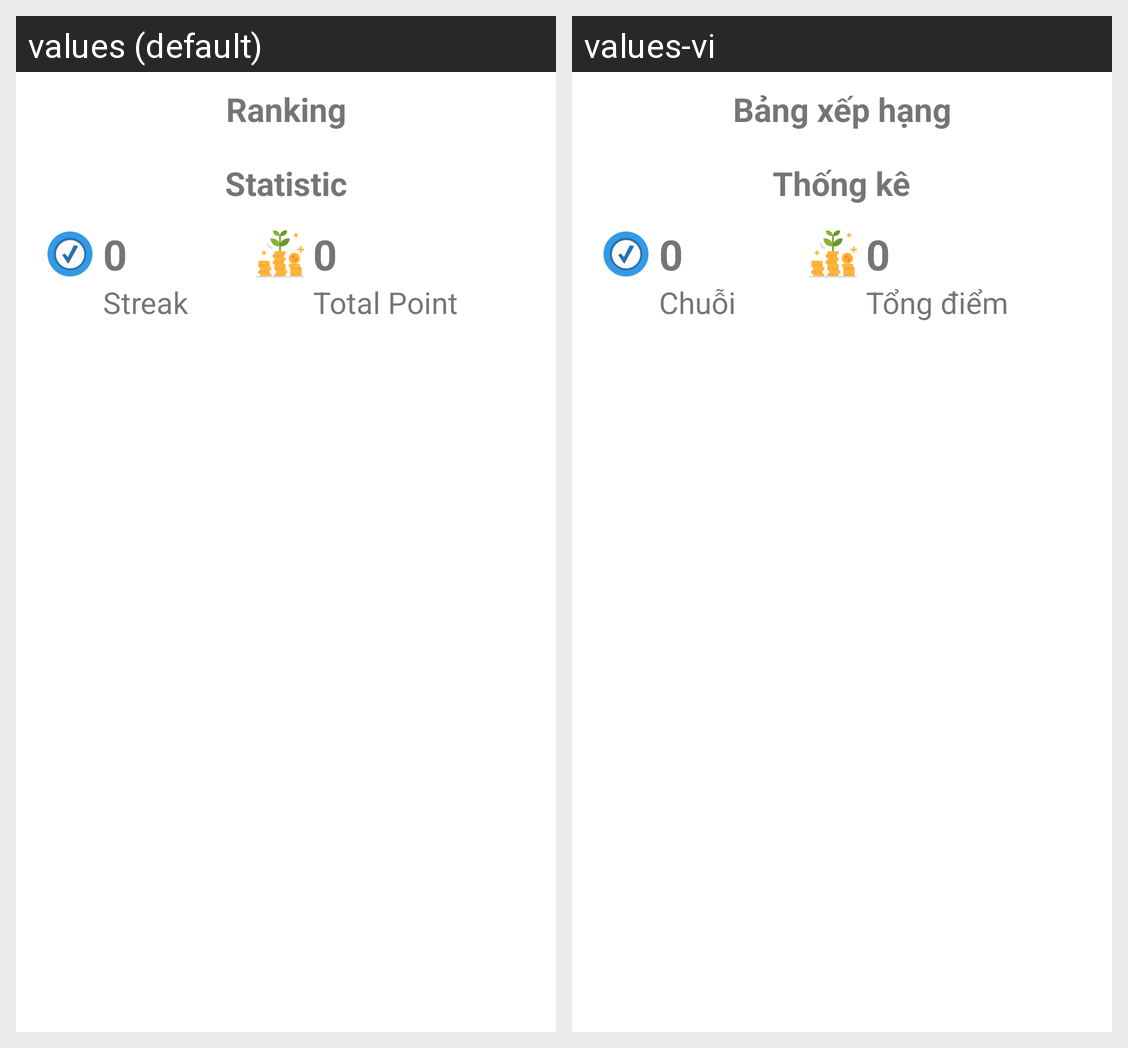

Here is an Android app screen in its default locale and in the app's own translations. Write out the translated-string differences for the strings that appear on this screen.
Android screen res/layout/maintab2.xml rendered under 2 locales, left to right: values (default), values-vi. Device: Nexus 5 (rendered at 1080×1920; each locale shown at half size, 540×960, under a caption strip naming it); theme Theme.A_Clone.
Strings drawn on this screen, with the default value and each locale's value (text and hints the layout hard-codes, and strings that could not be matched under every locale, appear in the picture but are not listed):

rank
  values: Ranking
  values-vi: Bảng xếp hạng

statistic
  values: Statistic
  values-vi: Thống kê

streak
  values: Streak
  values-vi: Chuỗi

totalpoint
  values: Total Point
  values-vi: Tổng điểm
